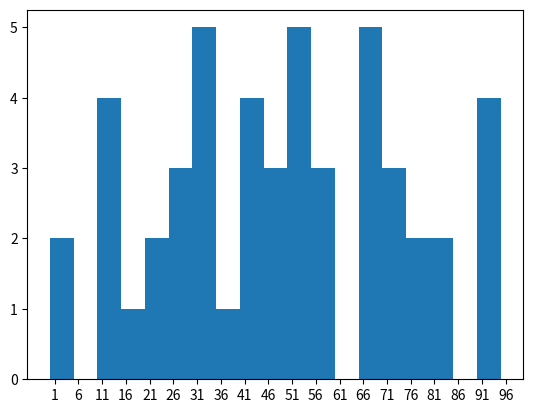

The matplotlib source for this figure:
import matplotlib.pyplot as plt
import numpy as np
import pandas as pd


# subjects=['maths','english','hindi','science']
# marks=[90,93,92,94]

# # plt.bar(subjects,marks)
# plt.bar(subjects,marks)

# plt.show()





# HISTOGRAMMMMM

marks50=np.random.randint(1,100,(50))
print(marks50)

# plt.hist(marks50)
# plt.show()

bins=np.arange(0,100,5)

plt.hist(marks50,bins=bins)
plt.xticks(np.arange(1,100,5))
plt.show()
